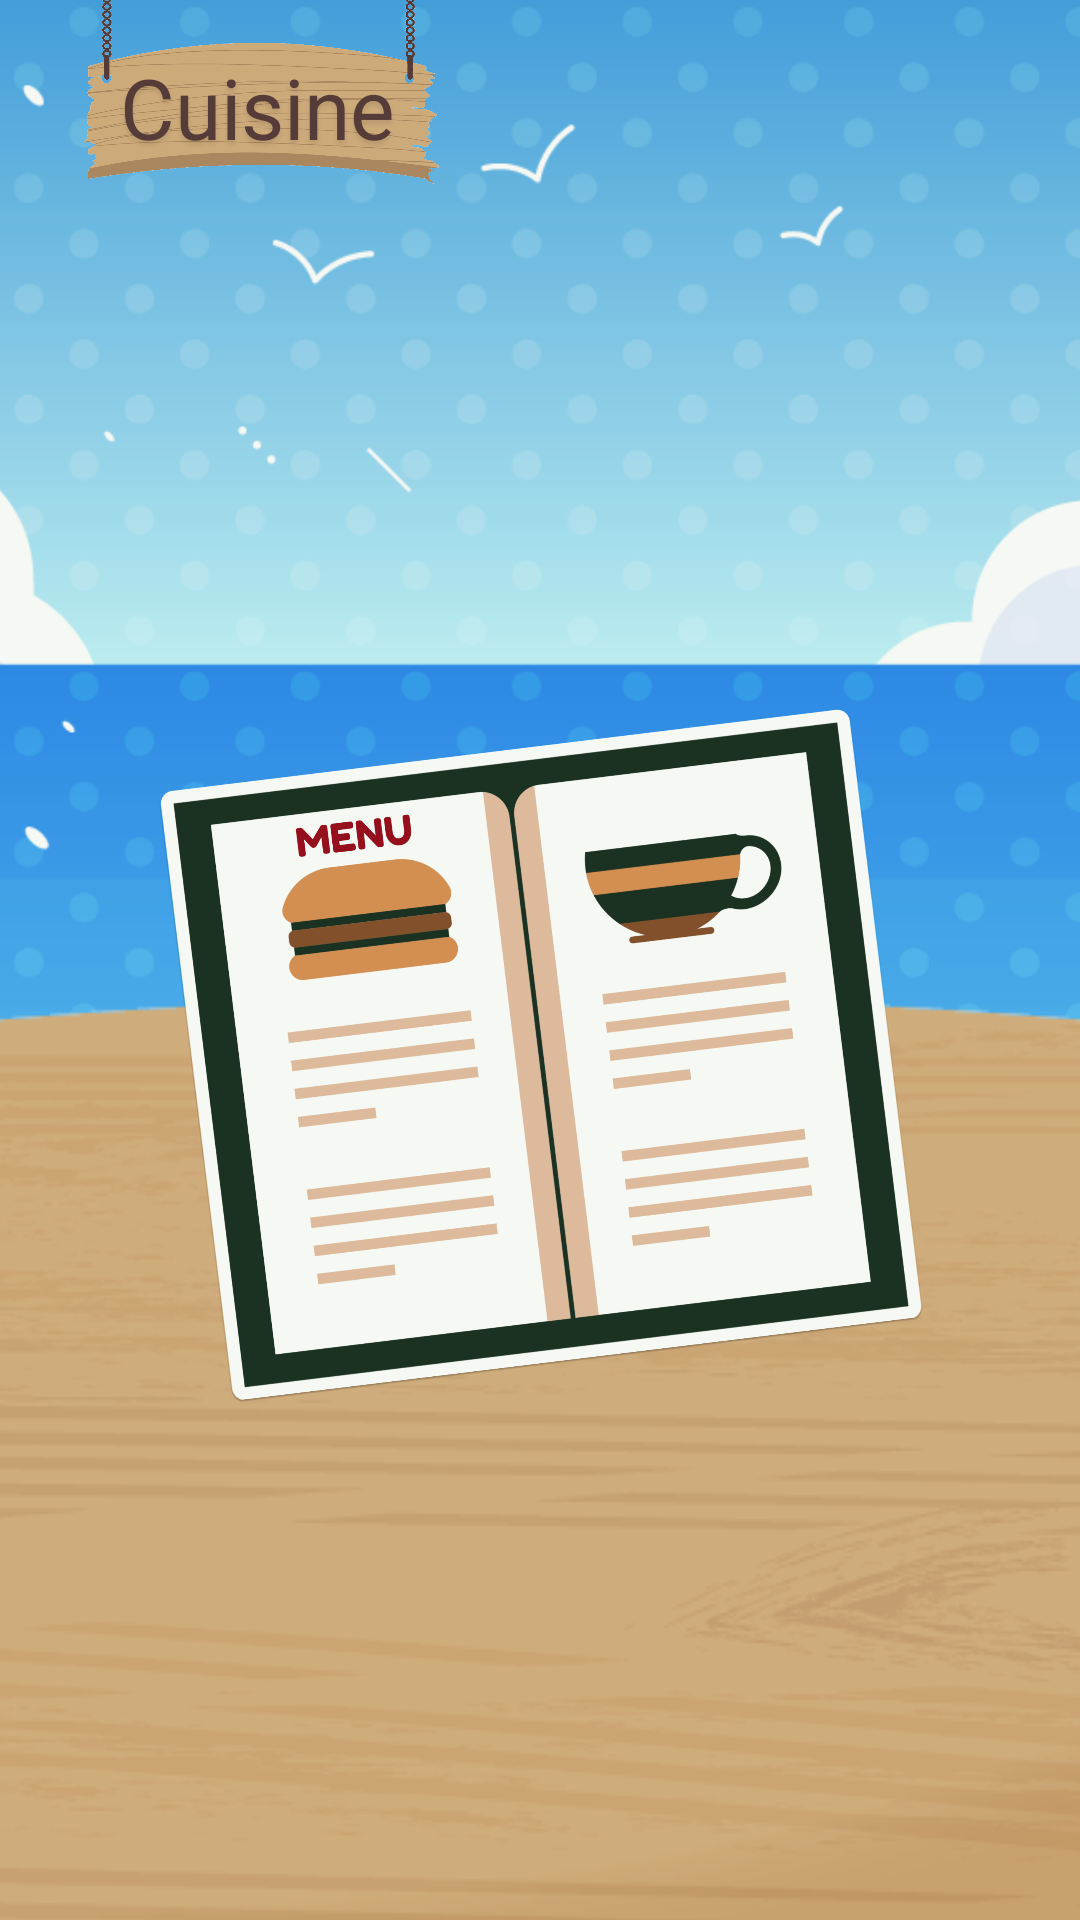

Produce the Android XML layout that renders to this screen, including the resource entries it uses.
<!-- AndroidManifest.xml: application theme Theme.Piculinary -->
<!-- res/layout/fragment_cuisine.xml -->
<?xml version="1.0" encoding="utf-8"?>
<androidx.constraintlayout.widget.ConstraintLayout xmlns:android="http://schemas.android.com/apk/res/android"
    xmlns:app="http://schemas.android.com/apk/res-auto"
    android:layout_width="match_parent"
    android:layout_height="match_parent">

    
    <ImageView
        android:id="@+id/backgroundImageView"
        android:layout_width="match_parent"
        android:layout_height="match_parent"
        android:contentDescription="@string/sea_background"
        android:scaleType="centerCrop"
        android:src="@drawable/sea_background" />

    
    <ImageView
        android:id="@+id/sign"
        android:layout_width="0dp"
        android:layout_height="0dp"
        android:contentDescription="@string/sign"
        android:src="@drawable/sign"
        app:layout_constraintBottom_toTopOf="@id/guideline4"
        app:layout_constraintEnd_toStartOf="@id/guideline2"
        app:layout_constraintStart_toStartOf="@id/guideline1"
        app:layout_constraintTop_toBottomOf="@id/guideline3" />

    
    <TextView
        android:id="@+id/cuisine_text"
        android:layout_width="wrap_content"
        android:layout_height="wrap_content"
        android:shadowColor="#1A000000"
        android:shadowDx="0"
        android:shadowDy="4"
        android:shadowRadius="4"
        android:text="@string/cuisine"
        android:textAlignment="center"
        android:textColor="@color/rose_ebony"
        android:textSize="28sp"
        android:translationY="5dp"
        app:autoSizeMaxTextSize="1000dp"
        app:autoSizeMinTextSize="1dp"
        app:autoSizeTextType="uniform"
        app:layout_constraintBottom_toTopOf="@id/guideline4"
        app:layout_constraintEnd_toStartOf="@id/guideline6"
        app:layout_constraintStart_toStartOf="@id/guideline5"
        app:layout_constraintTop_toBottomOf="@id/guideline3" />

    
    <ImageView
        android:id="@+id/tableImageView"
        android:layout_width="wrap_content"
        android:layout_height="wrap_content"
        android:contentDescription="@string/table"
        android:scaleType="centerCrop"
        android:src="@drawable/table"
        app:layout_constraintEnd_toStartOf="@id/guideline8"
        app:layout_constraintStart_toStartOf="@id/guideline7"
        app:layout_constraintTop_toBottomOf="@id/guideline9" />

    
    <ImageView
        android:id="@+id/menuImageView"
        android:layout_width="0dp"
        android:layout_height="0dp"
        android:contentDescription="@string/menu"
        android:src="@drawable/menu"
        app:layout_constraintBottom_toTopOf="@id/guideline13"
        app:layout_constraintDimensionRatio="1:1"
        app:layout_constraintEnd_toStartOf="@id/guideline10"
        app:layout_constraintStart_toStartOf="@id/guideline11"
        app:layout_constraintTop_toBottomOf="@id/guideline12" />

    
    <androidx.constraintlayout.widget.Guideline
        android:id="@+id/guideline1"
        android:layout_width="wrap_content"
        android:layout_height="wrap_content"
        android:orientation="vertical"
        app:layout_constraintGuide_percent="0.035" />

    <androidx.constraintlayout.widget.Guideline
        android:id="@+id/guideline2"
        android:layout_width="wrap_content"
        android:layout_height="wrap_content"
        android:orientation="vertical"
        app:layout_constraintGuide_percent="0.45" />

    <androidx.constraintlayout.widget.Guideline
        android:id="@+id/guideline3"
        android:layout_width="wrap_content"
        android:layout_height="wrap_content"
        android:orientation="horizontal"
        app:layout_constraintGuide_percent="0" />

    <androidx.constraintlayout.widget.Guideline
        android:id="@+id/guideline4"
        android:layout_width="wrap_content"
        android:layout_height="wrap_content"
        android:orientation="horizontal"
        app:layout_constraintGuide_percent="0.096" />

    
    <androidx.constraintlayout.widget.Guideline
        android:id="@+id/guideline5"
        android:layout_width="wrap_content"
        android:layout_height="wrap_content"
        android:orientation="vertical"
        app:layout_constraintGuide_percent="0.086" />

    <androidx.constraintlayout.widget.Guideline
        android:id="@+id/guideline6"
        android:layout_width="wrap_content"
        android:layout_height="wrap_content"
        android:orientation="vertical"
        app:layout_constraintGuide_percent="0.39" />

    
    <androidx.constraintlayout.widget.Guideline
        android:id="@+id/guideline7"
        android:layout_width="wrap_content"
        android:layout_height="wrap_content"
        android:orientation="vertical"
        app:layout_constraintGuide_percent="0" />

    <androidx.constraintlayout.widget.Guideline
        android:id="@+id/guideline8"
        android:layout_width="wrap_content"
        android:layout_height="wrap_content"
        android:orientation="vertical"
        app:layout_constraintGuide_percent="1" />

    <androidx.constraintlayout.widget.Guideline
        android:id="@+id/guideline9"
        android:layout_width="wrap_content"
        android:layout_height="wrap_content"
        android:orientation="horizontal"
        app:layout_constraintGuide_percent="0.52" />


    
    <androidx.constraintlayout.widget.Guideline
        android:id="@+id/guideline10"
        android:layout_width="wrap_content"
        android:layout_height="wrap_content"
        android:orientation="vertical"
        app:layout_constraintGuide_percent="0.93" />

    <androidx.constraintlayout.widget.Guideline
        android:id="@+id/guideline11"
        android:layout_width="wrap_content"
        android:layout_height="wrap_content"
        android:orientation="vertical"
        app:layout_constraintGuide_percent="0.072" />

    <androidx.constraintlayout.widget.Guideline
        android:id="@+id/guideline12"
        android:layout_width="wrap_content"
        android:layout_height="wrap_content"
        android:orientation="horizontal"
        app:layout_constraintGuide_percent="0.35" />

    <androidx.constraintlayout.widget.Guideline
        android:id="@+id/guideline13"
        android:layout_width="wrap_content"
        android:layout_height="wrap_content"
        android:orientation="horizontal"
        app:layout_constraintGuide_percent="0.75" />

</androidx.constraintlayout.widget.ConstraintLayout>
<!-- resources referenced by this layout -->
<resources>
  <color name="rose_ebony">#563C38</color>
  <!-- drawable menu: png bitmap (drawable, 401612 bytes) -->
  <!-- drawable sea_background: png bitmap (drawable, 185279 bytes) -->
  <!-- drawable sign: png bitmap (drawable, 88337 bytes) -->
  <!-- drawable table: png bitmap (drawable, 118830 bytes) -->
  <string name="cuisine">Cuisine</string>
  <string name="menu">menu</string>
  <string name="sea_background">sea background</string>
  <string name="sign">sign</string>
  <string name="table">table</string>
  <style name="Theme.Piculinary" parent="Base.Theme.Piculinary" />
  <style name="Base.Theme.Piculinary" parent="Theme.Material3.DayNight.NoActionBar">
          
          
      </style>
</resources>
